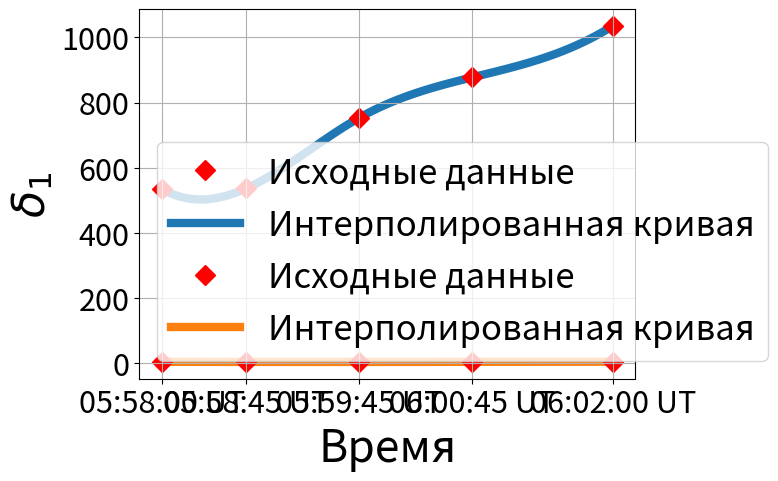

The matplotlib source for this figure:
import numpy as np
import matplotlib.pyplot as plt
from scipy.interpolate import CubicSpline
import matplotlib
matplotlib.rcParams.update({'font.size': 22})

# Ваши данные
y = [535, 537, 753, 877, 1035]
x = ['05:58:00 UT', '05:58:45 UT', '05:59:45 UT', '06:00:45 UT', '06:02:00 UT']

# Преобразование времени в числовые значения
x_numeric = [0, 45, 105, 165, 240]

# Создание кубического сплайна
cs = CubicSpline(x_numeric, y)

# Создание более плотного набора точек для гладкой кривой
x_smooth = np.linspace(x_numeric[0], x_numeric[-1], 100)
y_smooth = cs(x_smooth)

# Создание графика
plt.plot(x_numeric, y, 'D', label='Исходные данные', color = 'red', markersize=10, zorder = 1)
plt.plot(x_smooth, y_smooth, label='Интерполированная кривая', linewidth = 6, zorder = 0)
plt.xlabel('Время', fontsize=32)
plt.ylabel('Величина магнитного поля, Гс', fontsize=32)
# plt.title('График интерполяции', fontsize=32)
plt.legend(fontsize=25)
plt.grid(True)
# Задание пользовательских подписей по оси x
plt.xticks(x_numeric, x)
plt.show()


# Ваши данные
y = [5.07, 4.81, 4.76, 4.99, 5.4]
x = ['05:58:00 UT', '05:58:45 UT', '05:59:45 UT', '06:00:45 UT', '06:02:00 UT']

# Преобразование времени в числовые значения
x_numeric = [0, 45, 105, 165, 240]

# Создание кубического сплайна
cs = CubicSpline(x_numeric, y)

# Создание более плотного набора точек для гладкой кривой
x_smooth = np.linspace(x_numeric[0], x_numeric[-1], 100)
y_smooth = cs(x_smooth)

# Создание графика
plt.plot(x_numeric, y, 'D', label='Исходные данные', color = 'red', markersize=10, zorder = 1)
plt.plot(x_smooth, y_smooth, label='Интерполированная кривая', linewidth = 6, zorder = 0)
plt.xlabel('Время', fontsize=32)
plt.ylabel(r'$\delta_1$', fontsize=32)
# plt.title('График интерполяции', fontsize=32)
plt.legend(fontsize=25)
plt.grid(True)
# Задание пользовательских подписей по оси x
plt.xticks(x_numeric, x)
plt.show()